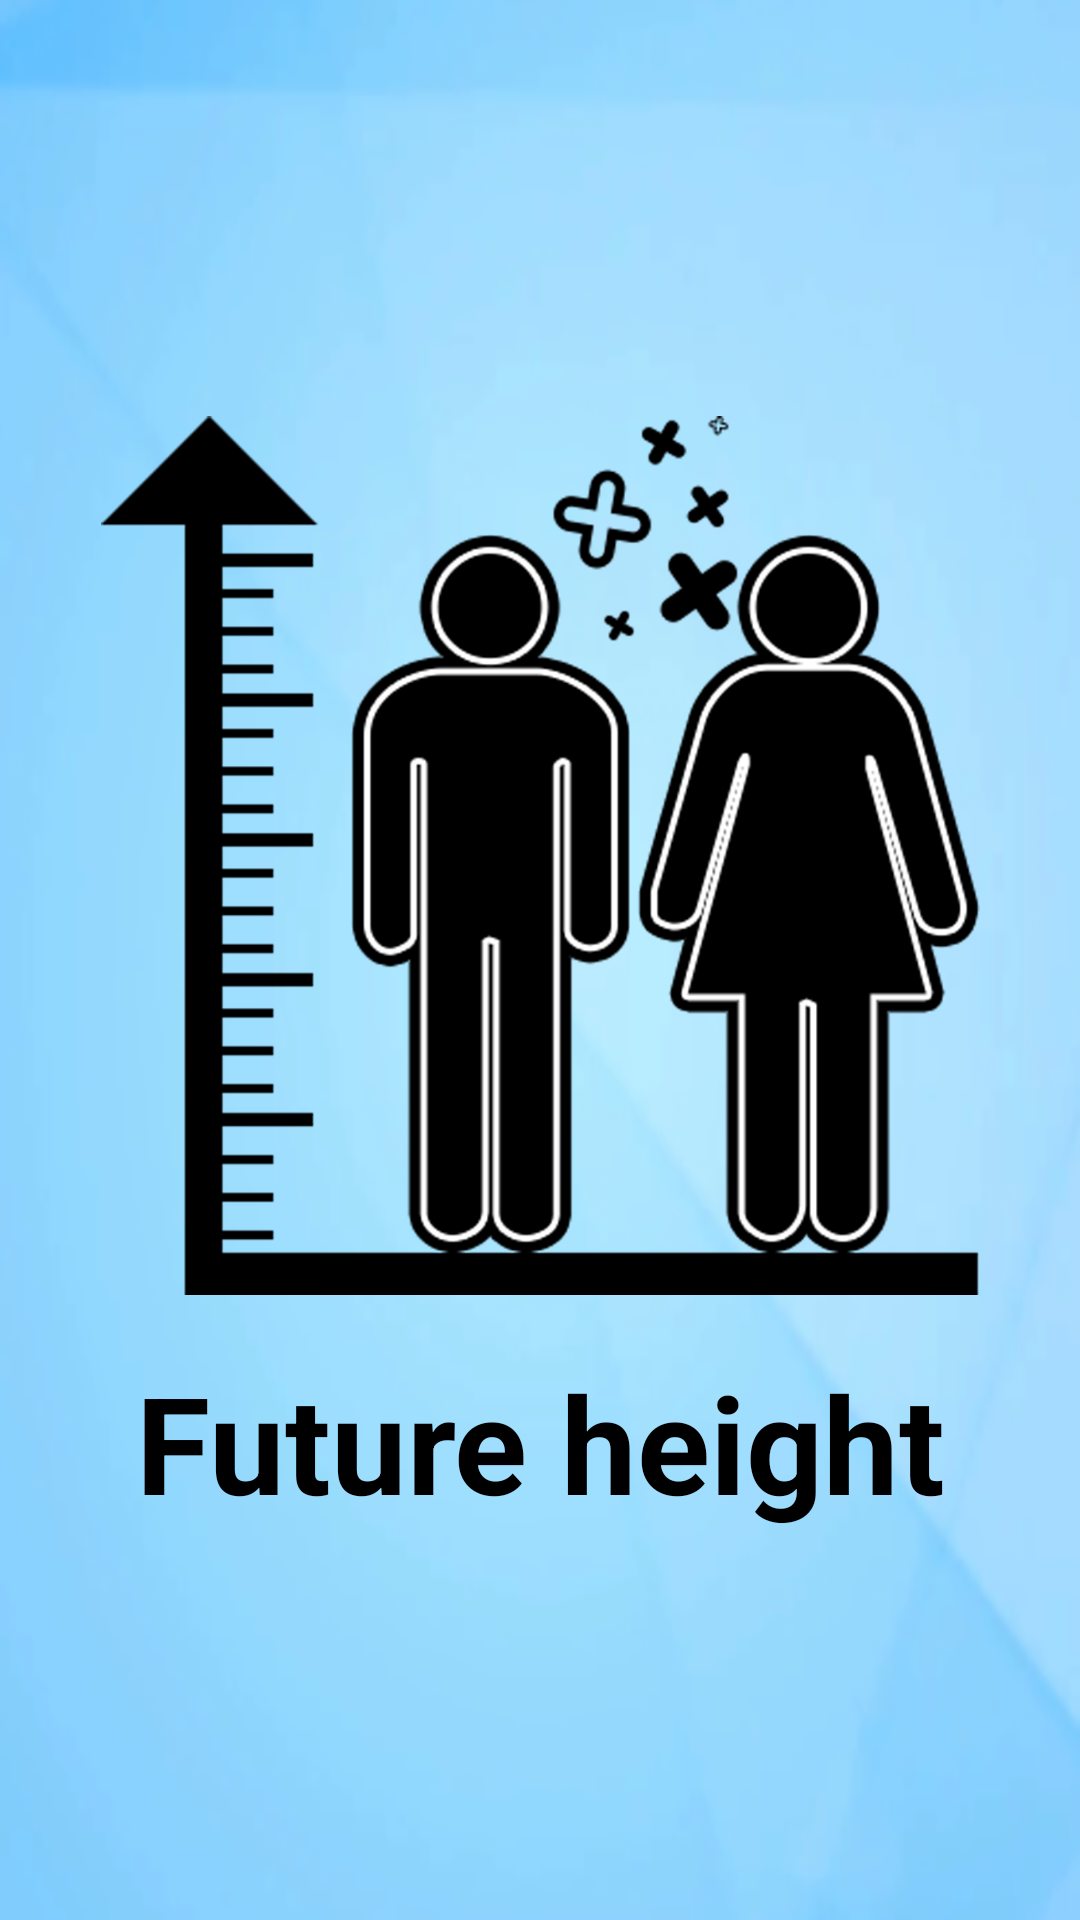

Produce the Android XML layout that renders to this screen, including the resource entries it uses.
<!-- AndroidManifest.xml: application theme AppTheme -->
<!-- res/layout/activity_splashscreen.xml -->
<?xml version="1.0" encoding="utf-8"?>
<androidx.constraintlayout.widget.ConstraintLayout
        xmlns:android="http://schemas.android.com/apk/res/android"
        xmlns:tools="http://schemas.android.com/tools"
        xmlns:app="http://schemas.android.com/apk/res-auto"
        android:layout_width="match_parent"
        android:layout_height="match_parent"
        android:background="@mipmap/ic_launcher_background"
        android:gravity="center"
        tools:context=".MainActivity">
    <ImageView
            android:layout_width="293dp"
            android:layout_height="315dp"
            app:srcCompat="@drawable/logo"
            app:layout_constraintTop_toTopOf="parent"
            app:layout_constraintStart_toStartOf="parent"
            app:layout_constraintBottom_toBottomOf="parent"
            app:layout_constraintEnd_toEndOf="parent"
            android:id="@+id/SplashScreenlogo"
            android:layout_marginTop="8dp"
            app:layout_constraintVertical_bias="0.378"/>
    <TextView
            android:text="Future height"
            android:layout_width="match_parent"
            android:layout_height="wrap_content"
            app:layout_constraintStart_toStartOf="parent"
            app:layout_constraintEnd_toEndOf="parent"
            android:id="@+id/textlogo"
            android:textAppearance="@style/TextAppearance.AppCompat.Display2"
            android:layout_marginTop="8dp"
            android:textSize="45sp"
            android:textStyle="bold"
            android:textColor="#000000"
            android:gravity="center"
            app:layout_constraintHorizontal_bias="1.0" app:layout_constraintTop_toBottomOf="@+id/SplashScreenlogo"/>
</androidx.constraintlayout.widget.ConstraintLayout>
<!-- resources referenced by this layout -->
<resources>
  <!-- drawable logo: png bitmap (drawable, 165473 bytes) -->
  <!-- mipmap ic_launcher_background: png bitmap (mipmap-hdpi, 18218 bytes) -->
  <style name="AppTheme" parent="Theme.AppCompat.Light.DarkActionBar">
          
          <item name="colorPrimary">@color/colorPrimary</item>
          <item name="colorPrimaryDark">@color/colorPrimaryDark</item>
          <item name="colorAccent">@color/colorAccent</item>
      </style>
  <color name="colorPrimary">#203DFF</color>
  <color name="colorPrimaryDark">#677BFF</color>
  <color name="colorAccent">#D81B60</color>
</resources>
